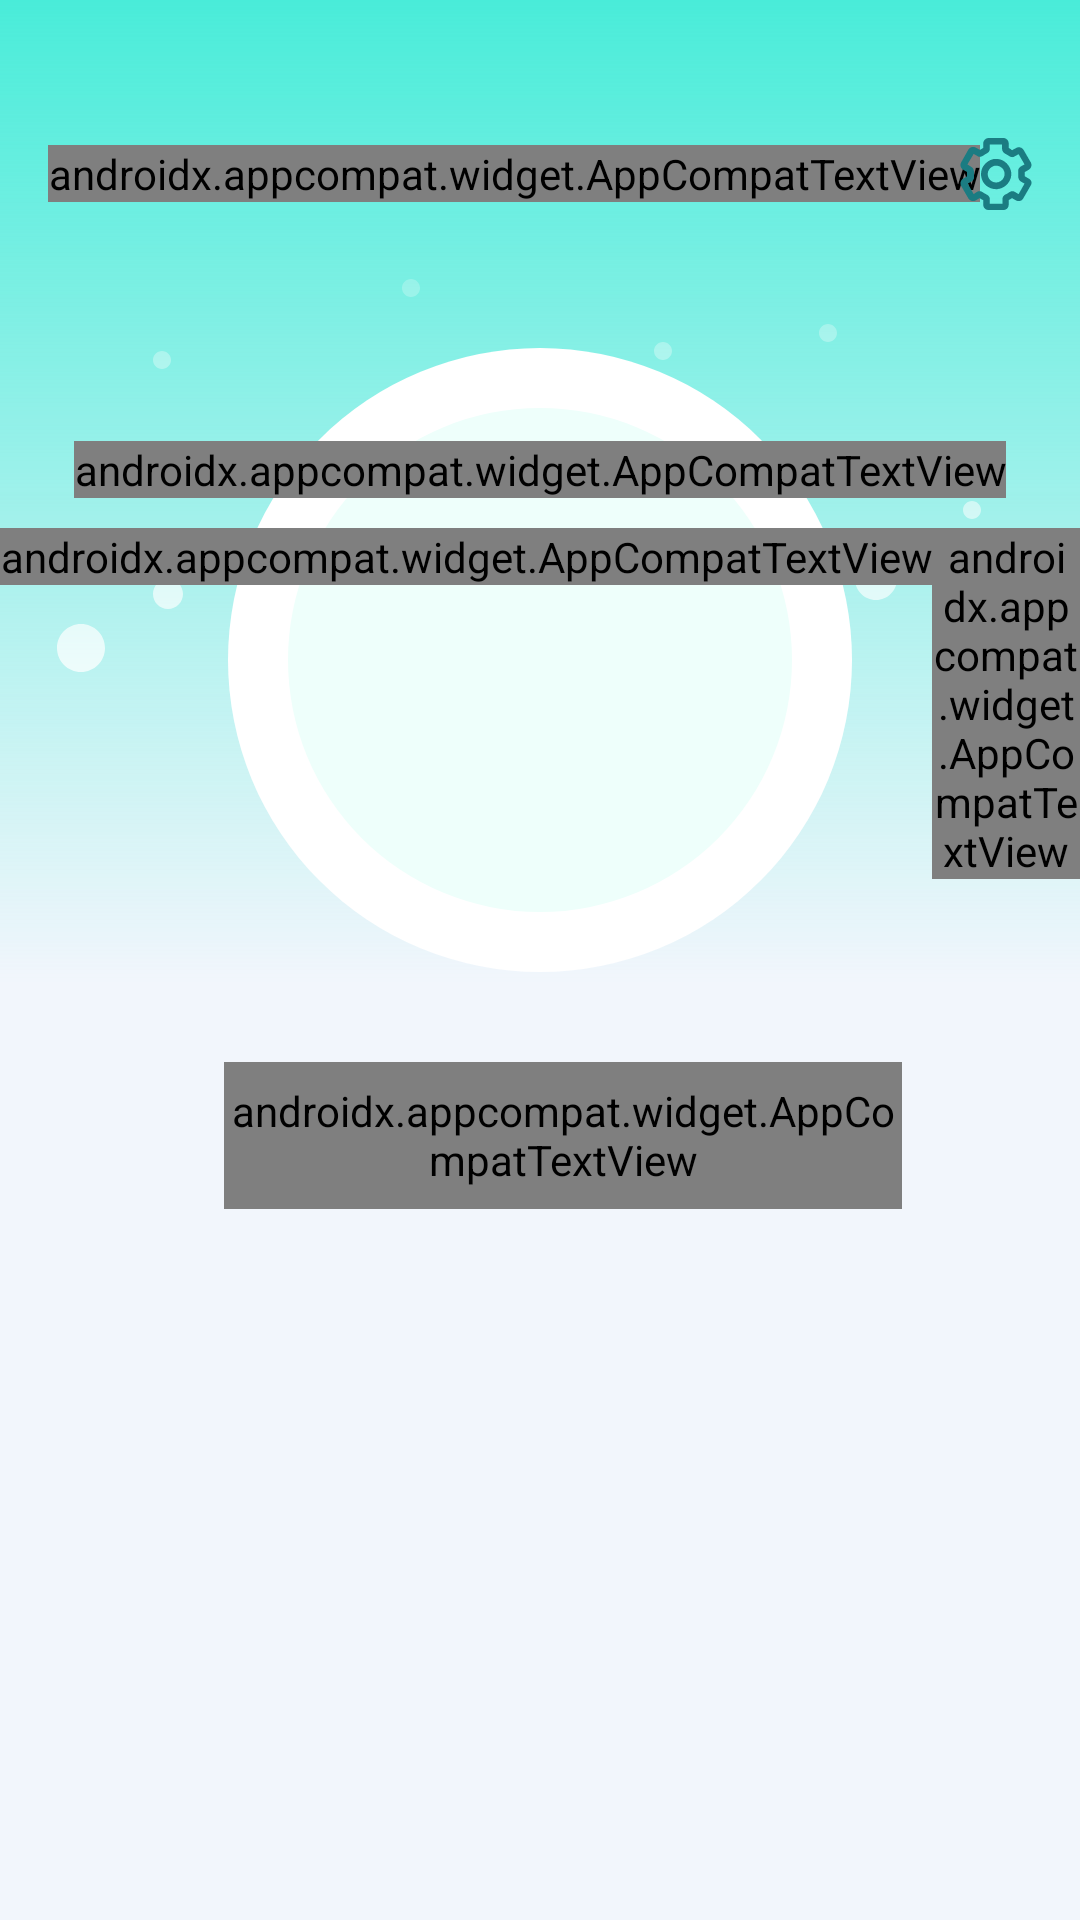

Reconstruct the res/layout file that produces this screen, plus the resources it refers to.
<!-- AndroidManifest.xml: application theme Theme.NewCleanX -->
<!-- res/layout/ac_main.xml -->
<?xml version="1.0" encoding="utf-8"?>
<androidx.constraintlayout.widget.ConstraintLayout xmlns:android="http://schemas.android.com/apk/res/android"
    xmlns:app="http://schemas.android.com/apk/res-auto"
    xmlns:tools="http://schemas.android.com/tools"
    android:layout_width="match_parent"
    android:layout_height="match_parent"
    android:background="@color/main_page_bg_color">

    <View
        android:layout_width="match_parent"
        android:layout_height="328dp"
        android:background="@drawable/shape_page_bg"
        app:layout_constraintTop_toTopOf="parent" />

    <FrameLayout
        android:id="@+id/fr_title"
        android:layout_width="match_parent"
        android:layout_height="56dp"
        android:layout_marginTop="30dp"
        app:layout_constraintTop_toTopOf="parent">

        <androidx.appcompat.widget.AppCompatTextView
            android:layout_width="wrap_content"
            android:layout_height="wrap_content"
            android:layout_gravity="center_vertical"
            android:layout_marginStart="16dp"
            android:fontFamily="@font/montserrat"
            android:includeFontPadding="false"
            android:text="@string/app_name"
            android:textColor="@color/main_text_color"
            android:textSize="20sp"
            android:textStyle="bold"
            app:layout_constraintStart_toStartOf="parent"
            app:layout_constraintTop_toTopOf="parent" />

        <androidx.appcompat.widget.AppCompatImageView
            android:id="@+id/iv_setting"
            android:layout_width="wrap_content"
            android:layout_height="match_parent"
            android:layout_gravity="end|center_vertical"
            android:paddingHorizontal="16dp"
            app:srcCompat="@drawable/settings" />

    </FrameLayout>

    <androidx.core.widget.NestedScrollView
        android:layout_width="match_parent"
        android:layout_height="0dp"
        app:layout_constraintBottom_toBottomOf="parent"
        app:layout_constraintTop_toBottomOf="@+id/fr_title">

        <androidx.constraintlayout.widget.ConstraintLayout
            android:layout_width="match_parent"
            android:layout_height="wrap_content">

            <androidx.appcompat.widget.AppCompatImageView
                android:layout_width="match_parent"
                android:layout_height="153dp"
                app:layout_constraintTop_toTopOf="parent"
                app:srcCompat="@drawable/white_point" />

            <View
                android:id="@+id/bg_circle"
                android:layout_width="208dp"
                android:layout_height="208dp"
                android:layout_marginTop="30dp"
                android:background="@drawable/shape_main_circle_bg"
                app:layout_constraintEnd_toEndOf="parent"
                app:layout_constraintStart_toStartOf="parent"
                app:layout_constraintTop_toTopOf="parent" />

            <com.google.android.material.progressindicator.CircularProgressIndicator
                android:id="@+id/progress_bar"
                android:layout_width="wrap_content"
                android:layout_height="wrap_content"
                android:indeterminate="false"
                android:max="100"
                android:progress="25"
                android:rotation="270"
                app:indicatorColor="@color/primary"
                app:indicatorDirectionCircular="clockwise"
                app:indicatorSize="202dp"
                app:layout_constraintBottom_toBottomOf="@+id/bg_circle"
                app:layout_constraintEnd_toEndOf="parent"
                app:layout_constraintStart_toStartOf="parent"
                app:layout_constraintTop_toTopOf="@+id/bg_circle"
                app:trackCornerRadius="10dp"
                app:trackThickness="12dp" />

            <androidx.appcompat.widget.LinearLayoutCompat
                android:layout_width="wrap_content"
                android:layout_height="wrap_content"
                android:gravity="center_horizontal"
                android:orientation="vertical"
                app:layout_constraintBottom_toBottomOf="@+id/bg_circle"
                app:layout_constraintEnd_toEndOf="parent"
                app:layout_constraintStart_toStartOf="parent"
                app:layout_constraintTop_toTopOf="@+id/bg_circle">

                <androidx.appcompat.widget.AppCompatTextView
                    android:id="@+id/percent"
                    android:layout_width="wrap_content"
                    android:layout_height="wrap_content"
                    android:fontFamily="@font/montserrat"
                    android:includeFontPadding="false"
                    android:textColor="@color/main_text_color"
                    android:textSize="32sp"
                    android:textStyle="bold"
                    tools:text="25%" />

                <androidx.appcompat.widget.LinearLayoutCompat
                    android:layout_width="wrap_content"
                    android:layout_height="wrap_content"
                    android:layout_marginTop="10dp"
                    android:orientation="horizontal">

                    <androidx.appcompat.widget.AppCompatTextView
                        android:id="@+id/used_storage"
                        android:layout_width="wrap_content"
                        android:layout_height="wrap_content"
                        android:fontFamily="@font/montserrat"
                        android:includeFontPadding="false"
                        android:textColor="@color/color_29d2a8"
                        android:textSize="12sp"
                        android:textStyle="bold"
                        tools:text="63GB" />

                    <androidx.appcompat.widget.AppCompatTextView
                        android:id="@+id/total_storage"
                        android:layout_width="wrap_content"
                        android:layout_height="wrap_content"
                        android:fontFamily="@font/montserrat"
                        android:includeFontPadding="false"
                        android:textColor="@color/color_76adae"
                        android:textSize="12sp"
                        android:textStyle="bold"
                        tools:text="/256GB" />

                </androidx.appcompat.widget.LinearLayoutCompat>
            </androidx.appcompat.widget.LinearLayoutCompat>

            <androidx.appcompat.widget.AppCompatTextView
                android:id="@+id/btn_scan"
                android:layout_width="226dp"
                android:layout_height="49dp"
                android:layout_marginStart="15dp"
                android:layout_marginTop="30dp"
                android:background="@drawable/ripple_scan_btn"
                android:fontFamily="@font/montserrat"
                android:gravity="center"
                android:includeFontPadding="false"
                android:text="@string/string_scan"
                android:textColor="@color/white"
                android:textSize="16sp"
                android:textStyle="bold"
                app:layout_constraintEnd_toEndOf="parent"
                app:layout_constraintStart_toStartOf="parent"
                app:layout_constraintTop_toBottomOf="@+id/bg_circle" />

            <FrameLayout
                android:id="@+id/ad_fr"
                android:layout_width="match_parent"
                android:layout_height="wrap_content"
                android:layout_marginHorizontal="16dp"
                android:layout_marginTop="13dp"
                app:layout_constraintTop_toBottomOf="@+id/btn_scan" />

            <androidx.recyclerview.widget.RecyclerView
                android:id="@+id/recycler_view"
                android:layout_width="match_parent"
                android:layout_height="wrap_content"
                android:layout_marginHorizontal="16dp"
                android:layout_marginTop="13dp"
                android:visibility="visible"
                app:layout_constraintBottom_toTopOf="@+id/view_space"
                app:layout_constraintTop_toBottomOf="@+id/ad_fr"
                tools:listitem="@layout/item_main_layout" />

            <Space
                android:id="@+id/view_space"
                app:layout_constraintBottom_toBottomOf="parent"
                android:layout_width="match_parent"
                android:layout_height="30dp"/>

        </androidx.constraintlayout.widget.ConstraintLayout>
    </androidx.core.widget.NestedScrollView>
</androidx.constraintlayout.widget.ConstraintLayout>
<!-- res/layout/item_main_layout.xml (included above) -->
<?xml version="1.0" encoding="utf-8"?>
<FrameLayout xmlns:android="http://schemas.android.com/apk/res/android"
    xmlns:app="http://schemas.android.com/apk/res-auto"
    xmlns:tools="http://schemas.android.com/tools"
    android:layout_width="match_parent"
    android:layout_height="wrap_content">

    <androidx.constraintlayout.widget.ConstraintLayout
        android:id="@+id/item_layout"
        android:layout_width="match_parent"
        android:layout_height="wrap_content"
        android:layout_gravity="center_horizontal"
        android:layout_marginHorizontal="8dp"
        android:layout_marginBottom="12dp"
        android:background="@drawable/ripple_main_function_btn">

        <androidx.appcompat.widget.AppCompatImageView
            android:id="@+id/iv_icon"
            android:layout_width="40dp"
            android:layout_height="40dp"
            android:layout_marginTop="12dp"
            app:layout_constraintEnd_toEndOf="parent"
            app:layout_constraintStart_toStartOf="parent"
            app:layout_constraintTop_toTopOf="parent"
            app:srcCompat="@mipmap/ic_launcher" />

        <androidx.appcompat.widget.AppCompatTextView
            android:id="@+id/tv_message"
            android:layout_width="wrap_content"
            android:layout_height="wrap_content"
            android:layout_marginStart="16dp"
            android:layout_marginTop="8dp"
            android:layout_marginEnd="16dp"
            android:layout_marginBottom="12dp"
            android:ellipsize="end"
            android:fontFamily="@font/montserrat"
            android:gravity="center_vertical"
            android:includeFontPadding="false"
            android:maxLines="1"
            android:textColor="@color/color_3b3b3b"
            android:textSize="12sp"
            android:textStyle="bold"
            app:layout_constraintBottom_toBottomOf="parent"
            app:layout_constraintEnd_toEndOf="parent"
            app:layout_constraintStart_toStartOf="parent"
            app:layout_constraintTop_toBottomOf="@+id/iv_icon"
            tools:text="Big File Clean" />

        <View
            android:id="@+id/pointRed"
            android:layout_width="8dp"
            android:layout_height="8dp"
            android:layout_margin="10dp"
            android:background="@drawable/point_red"
            android:visibility="gone"
            app:layout_constraintEnd_toEndOf="parent"
            app:layout_constraintTop_toTopOf="parent" />

    </androidx.constraintlayout.widget.ConstraintLayout>


</FrameLayout>
<!-- resources referenced by this layout -->
<resources>
  <color name="color_29d2a8">#29D2A8</color>
  <color name="color_3b3b3b">#3B3B3B</color>
  <color name="color_76adae">#76ADAE</color>
  <color name="main_page_bg_color">#F2F6FC</color>
  <color name="main_text_color">#0F3536</color>
  <color name="primary">#49ECD9</color>
  <color name="white">#FFFFFFFF</color>
  <!-- drawable point_red (drawable) -->
  <?xml version="1.0" encoding="utf-8"?>
  <shape xmlns:android="http://schemas.android.com/apk/res/android"
      android:shape="oval">
  
      <solid android:color="#FF3A3D" />
  
  </shape>
  <!-- drawable ripple_main_function_btn (drawable) -->
  <ripple xmlns:android="http://schemas.android.com/apk/res/android"
      android:color="?android:attr/colorControlHighlight">
      <item android:drawable="@drawable/shape_fff_r10" />
  </ripple>
  <!-- drawable shape_main_circle_bg (drawable) -->
  <?xml version="1.0" encoding="utf-8"?>
  <layer-list xmlns:android="http://schemas.android.com/apk/res/android">
  
      <item>
          <shape android:shape="oval">
              <solid android:color="@color/white" />
          </shape>
      </item>
  
      <item
          android:bottom="20dp"
          android:left="20dp"
          android:right="20dp"
          android:top="20dp">
          <shape android:shape="oval">
              <solid android:color="@color/color_eefffb" />
          </shape>
      </item>
  
  
  </layer-list>
  <!-- drawable shape_page_bg (drawable) -->
  <?xml version="1.0" encoding="utf-8"?>
  <shape xmlns:android="http://schemas.android.com/apk/res/android">
  
  <gradient
      android:angle="270"
      android:startColor="@color/color_49ecd9"
      android:endColor="@color/transparent"/>
  
  </shape>
  <string name="app_name">One Clean</string>
  <string name="string_scan">Scan</string>
  <style name="Theme.NewCleanX" parent="Theme.MaterialComponents.Light.NoActionBar">
          <item name="colorPrimary">@color/teal_200</item>
          <item name="android:textAllCaps">false</item>
          <item name="android:windowBackground">@color/white</item>
          <item name="android:statusBarColor">@color/white</item>
          <item name="android:windowLightStatusBar">true</item>
      </style>
  <color name="color_eefffb">#EEFFFB</color>
  <color name="color_49ecd9">#49ECD9</color>
  <color name="transparent">#00000000</color>
  <color name="teal_200">#FF03DAC5</color>
</resources>
